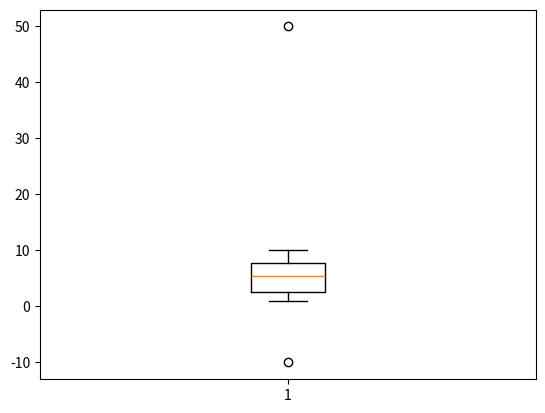

Generate this figure with matplotlib:
# ipad 그림 참고

import numpy as np
aaa = np.array([-10,2,3,4,5,6,7,8,9,10,11,12,50])
aaa = np.array([-10,1,2,4,5,6,7,8,10,50])

def outliers(data_out):
    quartile_1, q2, quartile_3 = np.percentile(data_out, [25, 50, 75])

    print('1사분위: ', quartile_1)
    print('q2: ', q2)
    print('3사분위: ', quartile_3)
    iqr = quartile_3-quartile_1 # interquartile range
    lower_bound = quartile_1 - (iqr * 1.5) # -5.0
    upper_bound = quartile_3 + (iqr * 1.5) # 19
    print(upper_bound)
    return np.where((data_out>upper_bound) | (data_out<lower_bound)) # 괄호 안의 조건을 만족하는 값의 인덱스를 반환함

outliers_loc = outliers(aaa)
print('이상치의 위치: ', outliers_loc)

import matplotlib.pyplot as plt
plt.boxplot(aaa)
plt.show()





